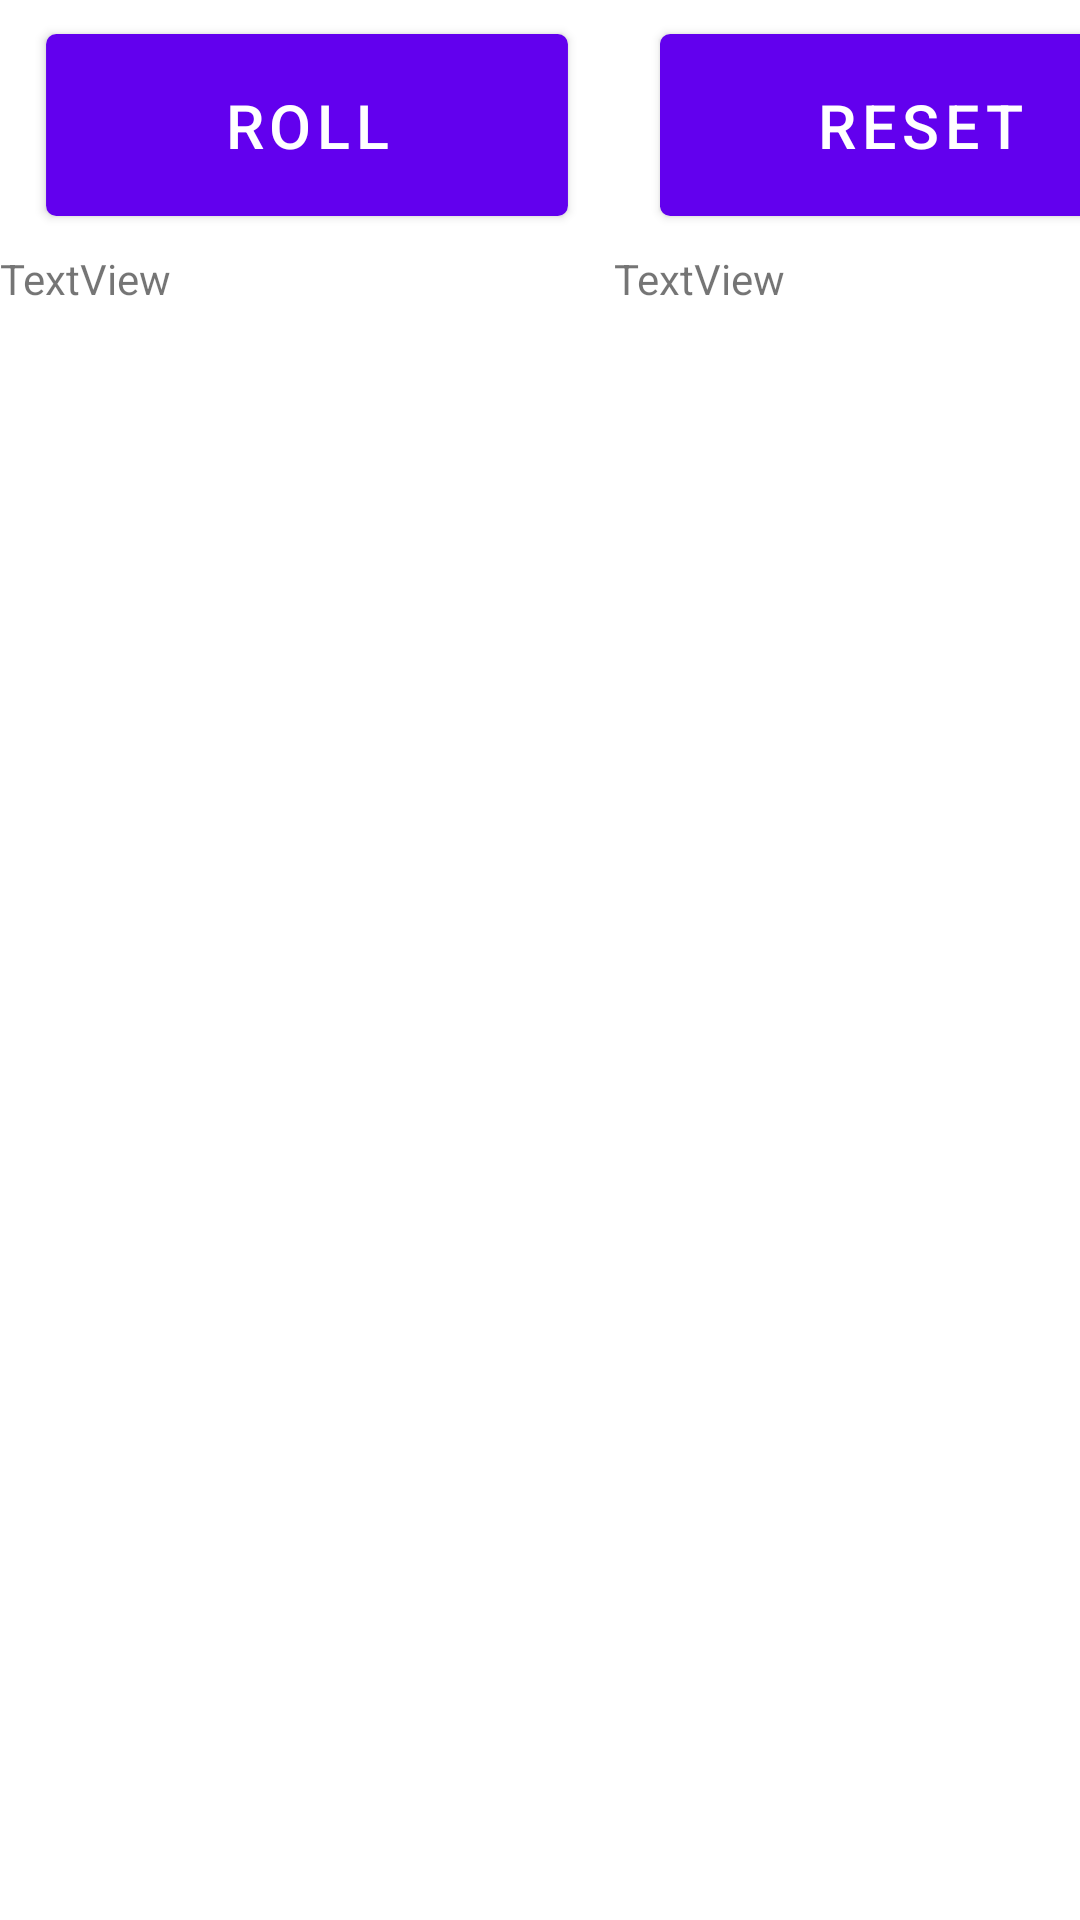

Reconstruct the res/layout file that produces this screen, plus the resources it refers to.
<!-- AndroidManifest.xml: activity theme Theme.MyFirstApp.NoActionBar -->
<!-- res/layout/fragment_main.xml -->
<?xml version="1.0" encoding="utf-8"?>
<androidx.constraintlayout.widget.ConstraintLayout xmlns:android="http://schemas.android.com/apk/res/android"
    xmlns:app="http://schemas.android.com/apk/res-auto"
    xmlns:tools="http://schemas.android.com/tools"
    android:layout_width="match_parent"
    android:layout_height="match_parent"
    tools:context="com.noah.myfirstapp.MainFragment">

    <TableLayout
        android:id="@+id/tableLayout"
        android:layout_width="409dp"
        android:layout_height="729dp"
        app:layout_constraintStart_toStartOf="parent"
        app:layout_constraintTop_toTopOf="parent">

        <TableRow
            android:layout_width="match_parent"
            android:layout_height="match_parent"
            android:layout_weight="1">

            <LinearLayout
                android:layout_width="match_parent"
                android:layout_height="match_parent"
                android:layout_weight="1"
                android:orientation="horizontal"
                android:visibility="visible">

                <Button
                    android:id="@+id/rollButton"
                    android:layout_width="match_parent"
                    android:layout_height="match_parent"
                    android:layout_weight="1"
                    android:scaleX=".85"
                    android:scaleY=".85"
                    android:text="Roll"
                    android:textAlignment="center"
                    android:textSize="24sp"
                    android:visibility="visible" />

                <Button
                    android:id="@+id/resetButton"
                    android:layout_width="match_parent"
                    android:layout_height="match_parent"
                    android:layout_weight="1"
                    android:scaleX=".85"
                    android:scaleY=".85"
                    android:text="Reset"
                    android:textAlignment="center"
                    android:textSize="24sp"
                    android:visibility="visible" />

            </LinearLayout>

        </TableRow>

        <TableRow
            android:layout_width="match_parent"
            android:layout_height="match_parent"
            android:layout_weight="20">

            <LinearLayout
                android:layout_width="wrap_content"
                android:layout_height="match_parent"
                android:layout_weight="1">

                <TextView
                    android:id="@+id/rollText"
                    android:layout_width="match_parent"
                    android:layout_height="match_parent"
                    android:layout_weight="1"
                    android:text="TextView" />

                <ScrollView
                    android:layout_width="match_parent"
                    android:layout_height="match_parent"
                    android:layout_weight="1">

                    <LinearLayout
                        android:layout_width="match_parent"
                        android:layout_height="wrap_content"
                        android:orientation="vertical" >

                        <TextView
                            android:id="@+id/leftText"
                            android:layout_width="match_parent"
                            android:layout_height="match_parent"
                            android:layout_weight="1"
                            android:text="TextView" />
                    </LinearLayout>
                </ScrollView>

            </LinearLayout>

        </TableRow>

    </TableLayout>
</androidx.constraintlayout.widget.ConstraintLayout>
<!-- resources referenced by this layout -->
<resources>
  <style name="Theme.MyFirstApp.NoActionBar">
          <item name="windowActionBar">false</item>
          <item name="windowNoTitle">true</item>
      </style>
</resources>
